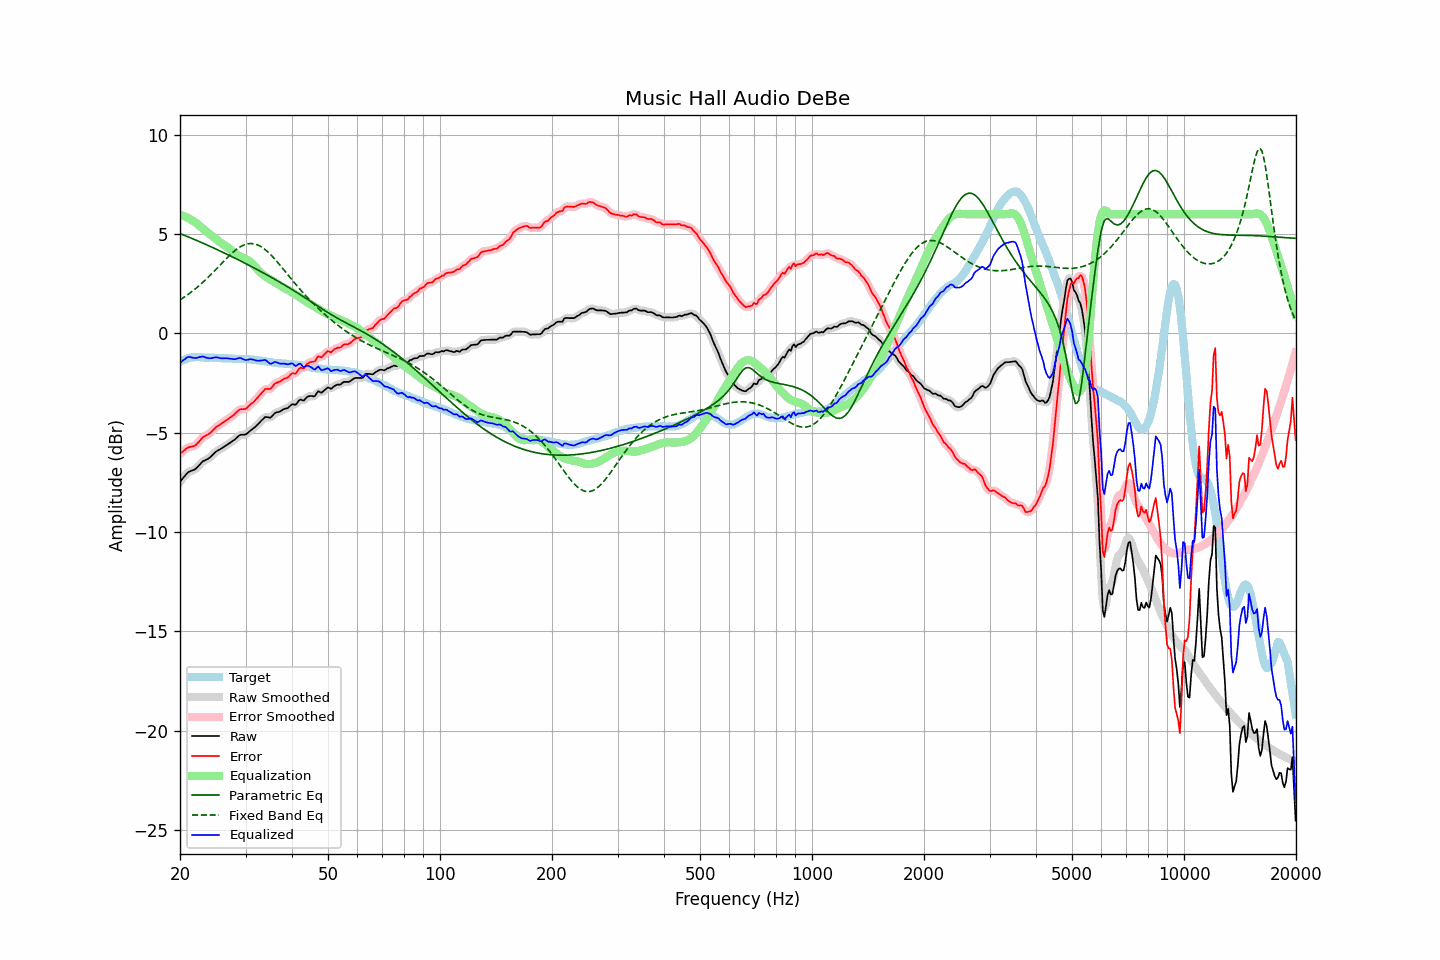

The data file committed next to this chart (first rows):
frequency, raw, error, smoothed, error_smoothed, equalization, parametric_eq, fixed_band_eq, equalized_raw, equalized_smoothed, target
20.00, -7.47, -6.05, -7.48, -6.06, 5.98, 5.03, 1.69, -1.49, -1.50, -1.42
20.20, -7.37, -5.99, -7.37, -5.99, 5.95, 4.99, 1.74, -1.42, -1.42, -1.38
20.40, -7.27, -5.93, -7.27, -5.92, 5.92, 4.96, 1.79, -1.35, -1.35, -1.34
20.61, -7.18, -5.86, -7.17, -5.86, 5.88, 4.93, 1.85, -1.30, -1.29, -1.32
20.81, -7.08, -5.80, -7.08, -5.80, 5.85, 4.90, 1.90, -1.23, -1.23, -1.28
21.02, -6.99, -5.75, -7.01, -5.75, 5.81, 4.86, 1.96, -1.19, -1.20, -1.24
21.23, -6.95, -5.72, -6.95, -5.73, 5.76, 4.83, 2.02, -1.19, -1.19, -1.23
21.44, -6.92, -5.71, -6.92, -5.71, 5.71, 4.80, 2.08, -1.21, -1.21, -1.21
21.66, -6.89, -5.69, -6.89, -5.69, 5.67, 4.76, 2.14, -1.22, -1.23, -1.20
21.87, -6.86, -5.66, -6.85, -5.66, 5.62, 4.73, 2.21, -1.24, -1.23, -1.20
22.09, -6.80, -5.61, -6.80, -5.60, 5.56, 4.69, 2.27, -1.24, -1.23, -1.19
22.31, -6.72, -5.53, -6.72, -5.53, 5.50, 4.66, 2.34, -1.22, -1.22, -1.19
22.54, -6.63, -5.44, -6.63, -5.43, 5.43, 4.62, 2.41, -1.20, -1.19, -1.19
22.76, -6.54, -5.34, -6.54, -5.34, 5.36, 4.59, 2.48, -1.18, -1.18, -1.20
22.99, -6.45, -5.24, -6.47, -5.25, 5.29, 4.55, 2.56, -1.16, -1.17, -1.21
23.22, -6.41, -5.20, -6.41, -5.19, 5.22, 4.52, 2.63, -1.19, -1.19, -1.21
23.45, -6.37, -5.15, -6.37, -5.14, 5.16, 4.48, 2.71, -1.21, -1.21, -1.23
23.69, -6.33, -5.11, -6.33, -5.11, 5.09, 4.45, 2.79, -1.24, -1.24, -1.23
23.92, -6.28, -5.05, -6.28, -5.06, 5.03, 4.41, 2.86, -1.25, -1.25, -1.23
24.16, -6.22, -5.00, -6.22, -5.00, 4.97, 4.37, 2.95, -1.25, -1.25, -1.22
24.40, -6.14, -4.92, -6.14, -4.92, 4.91, 4.34, 3.03, -1.23, -1.23, -1.22
24.65, -6.06, -4.83, -6.06, -4.84, 4.84, 4.30, 3.11, -1.22, -1.22, -1.23
24.89, -5.98, -4.75, -5.99, -4.76, 4.78, 4.26, 3.19, -1.20, -1.21, -1.23
25.14, -5.92, -4.69, -5.92, -4.69, 4.71, 4.22, 3.28, -1.21, -1.21, -1.23
25.39, -5.87, -4.64, -5.87, -4.64, 4.65, 4.19, 3.36, -1.22, -1.23, -1.23
25.65, -5.83, -4.59, -5.83, -4.59, 4.59, 4.15, 3.45, -1.25, -1.24, -1.24
25.91, -5.78, -4.53, -5.78, -4.53, 4.53, 4.11, 3.53, -1.25, -1.25, -1.25
26.16, -5.73, -4.48, -5.73, -4.48, 4.47, 4.07, 3.62, -1.26, -1.26, -1.25
26.43, -5.67, -4.42, -5.68, -4.42, 4.42, 4.03, 3.70, -1.25, -1.26, -1.25
26.69, -5.62, -4.37, -5.62, -4.37, 4.37, 3.99, 3.78, -1.25, -1.25, -1.25
26.96, -5.57, -4.31, -5.57, -4.31, 4.31, 3.95, 3.86, -1.26, -1.26, -1.26
27.23, -5.51, -4.25, -5.51, -4.25, 4.25, 3.91, 3.94, -1.27, -1.27, -1.27
27.50, -5.46, -4.20, -5.46, -4.19, 4.18, 3.88, 4.02, -1.28, -1.28, -1.27
27.77, -5.40, -4.12, -5.40, -4.13, 4.11, 3.84, 4.09, -1.29, -1.29, -1.28
28.05, -5.35, -4.07, -5.34, -4.06, 4.05, 3.80, 4.16, -1.30, -1.30, -1.28
28.33, -5.27, -3.98, -5.27, -3.98, 3.99, 3.76, 4.22, -1.28, -1.28, -1.29
28.62, -5.20, -3.91, -5.20, -3.91, 3.94, 3.71, 4.28, -1.26, -1.26, -1.29
28.90, -5.13, -3.84, -5.14, -3.85, 3.90, 3.67, 4.33, -1.24, -1.25, -1.29
29.19, -5.10, -3.81, -5.11, -3.82, 3.85, 3.63, 4.38, -1.25, -1.26, -1.29
29.48, -5.10, -3.82, -5.10, -3.81, 3.82, 3.59, 4.42, -1.29, -1.29, -1.28
29.78, -5.10, -3.81, -5.10, -3.81, 3.78, 3.55, 4.46, -1.32, -1.32, -1.29
30.08, -5.08, -3.80, -5.07, -3.78, 3.74, 3.51, 4.49, -1.34, -1.33, -1.29
30.38, -5.02, -3.72, -5.02, -3.72, 3.70, 3.47, 4.51, -1.33, -1.33, -1.31
30.68, -4.95, -3.64, -4.96, -3.65, 3.65, 3.43, 4.52, -1.31, -1.31, -1.31
30.99, -4.88, -3.56, -4.89, -3.57, 3.59, 3.38, 4.53, -1.30, -1.30, -1.32
31.30, -4.82, -3.50, -4.82, -3.50, 3.51, 3.34, 4.52, -1.31, -1.31, -1.32
31.61, -4.76, -3.44, -4.76, -3.43, 3.43, 3.30, 4.51, -1.33, -1.33, -1.32
31.93, -4.69, -3.35, -4.69, -3.35, 3.34, 3.26, 4.49, -1.36, -1.35, -1.34
32.24, -4.61, -3.26, -4.61, -3.26, 3.24, 3.21, 4.46, -1.37, -1.37, -1.35
32.57, -4.53, -3.18, -4.53, -3.17, 3.15, 3.17, 4.43, -1.38, -1.38, -1.36
32.89, -4.44, -3.07, -4.44, -3.07, 3.07, 3.13, 4.39, -1.37, -1.37, -1.37
33.22, -4.36, -2.97, -4.36, -2.97, 3.00, 3.08, 4.34, -1.36, -1.36, -1.39
33.55, -4.29, -2.90, -4.28, -2.88, 2.93, 3.04, 4.28, -1.36, -1.35, -1.39
33.89, -4.21, -2.80, -4.23, -2.82, 2.87, 2.99, 4.22, -1.34, -1.36, -1.41
34.23, -4.21, -2.80, -4.22, -2.80, 2.82, 2.95, 4.15, -1.39, -1.40, -1.42
34.57, -4.23, -2.79, -4.23, -2.80, 2.77, 2.91, 4.07, -1.46, -1.46, -1.44
34.92, -4.25, -2.80, -4.23, -2.78, 2.72, 2.86, 4.00, -1.53, -1.51, -1.45
35.27, -4.19, -2.74, -4.18, -2.72, 2.67, 2.81, 3.91, -1.52, -1.51, -1.45
35.62, -4.10, -2.63, -4.11, -2.64, 2.63, 2.77, 3.83, -1.47, -1.48, -1.47
35.97, -4.01, -2.52, -4.03, -2.55, 2.58, 2.72, 3.74, -1.43, -1.45, -1.49
... 635 more rows
